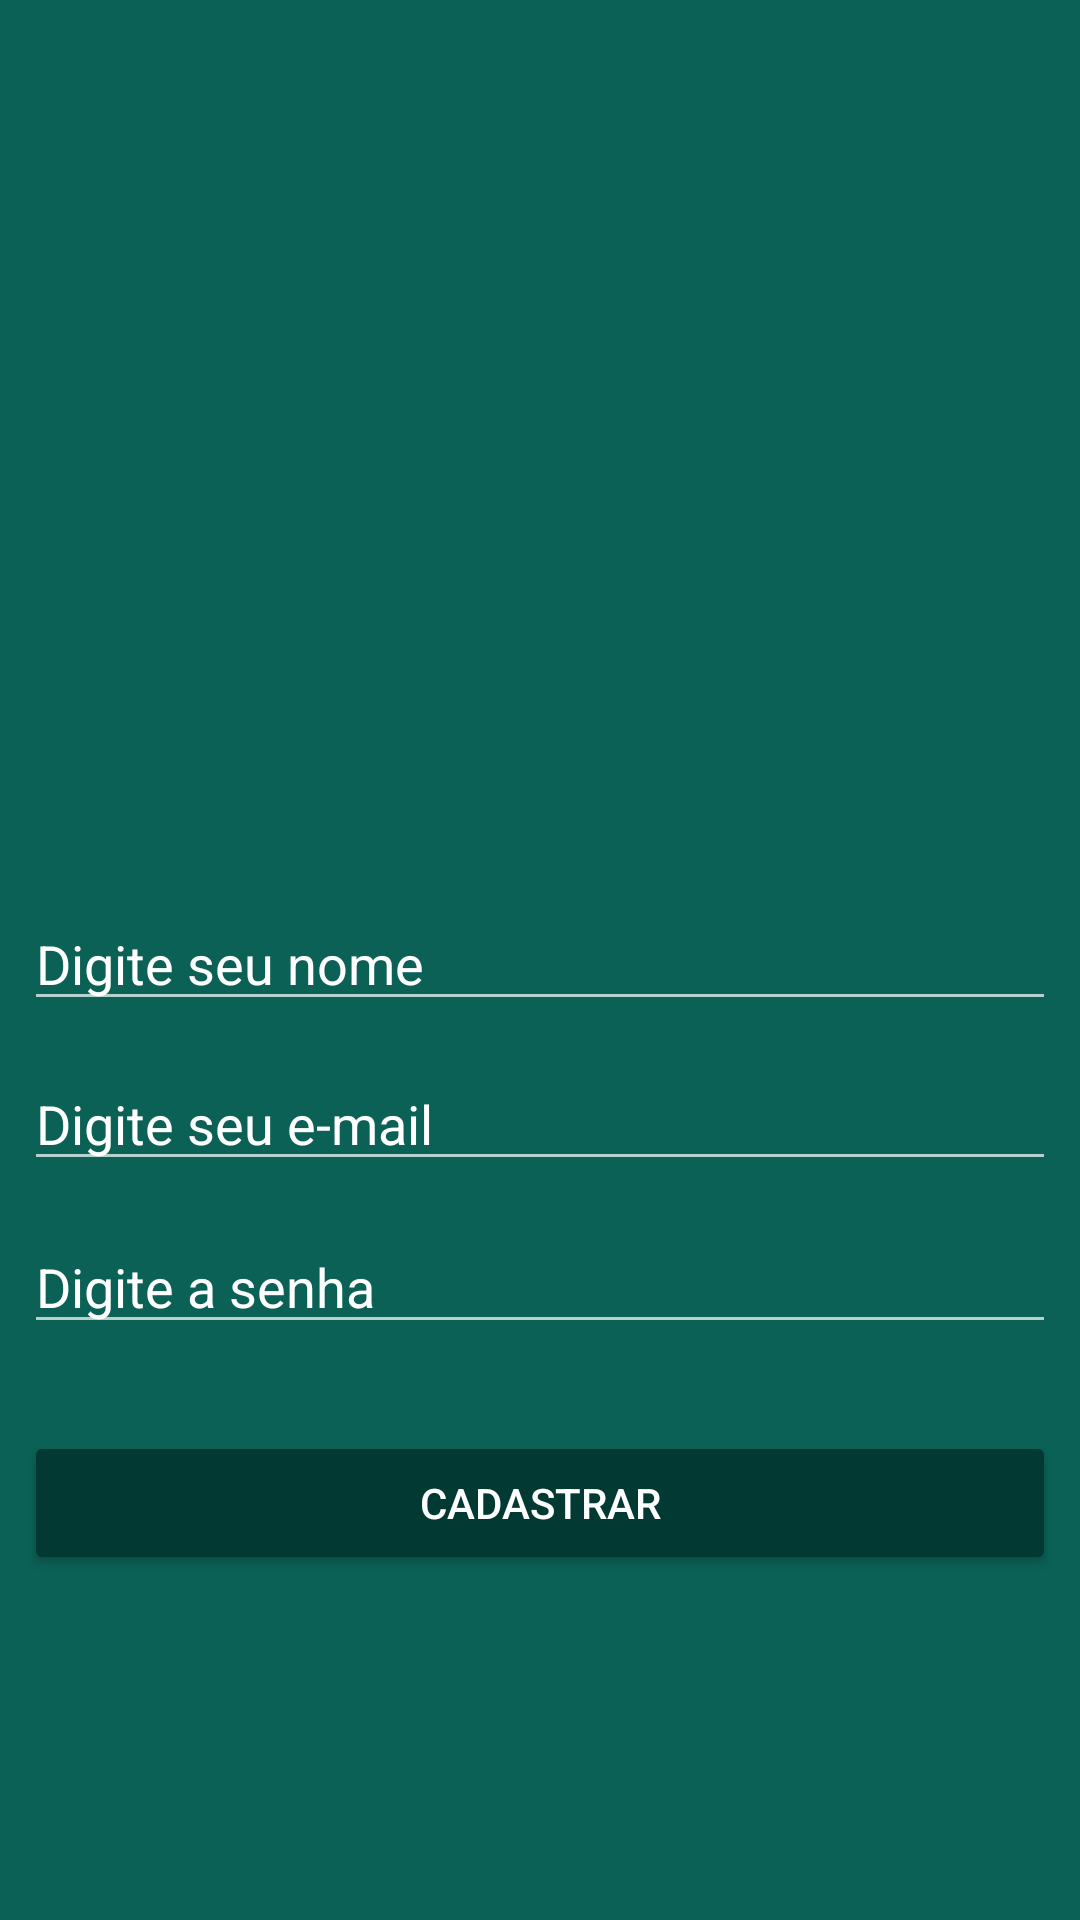

Reconstruct the res/layout file that produces this screen, plus the resources it refers to.
<!-- AndroidManifest.xml: application theme AppTheme -->
<!-- res/layout/activity_cadastro_usuario.xml -->
<?xml version="1.0" encoding="utf-8"?>

<android.support.constraint.ConstraintLayout xmlns:android="http://schemas.android.com/apk/res/android"
    xmlns:app="http://schemas.android.com/apk/res-auto"
    xmlns:tools="http://schemas.android.com/tools"
    android:layout_width="match_parent"
    android:layout_height="match_parent"
    android:background="@color/colorPrimary"
    app:layout_anchorGravity="center_vertical|center_horizontal"
    tools:context="com.cursoandroid.balbino.whatsapp.activity.CadastroUsuarioActivity">

    <ImageView
        android:id="@+id/imageView3"
        android:layout_width="150dp"
        android:layout_height="113dp"
        android:layout_marginTop="62dp"
        app:layout_constraintLeft_toLeftOf="parent"
        app:layout_constraintRight_toRightOf="parent"
        app:layout_constraintTop_toTopOf="parent"
        app:srcCompat="@drawable/usuario"
        tools:layout_constraintLeft_creator="1"
        tools:layout_constraintRight_creator="1"
        tools:layout_constraintTop_creator="1" />

    <EditText
        android:id="@+id/edit_cadastro_nome"
        android:layout_width="0dp"
        android:layout_height="wrap_content"
        android:layout_marginBottom="12dp"
        android:layout_marginEnd="8dp"
        android:layout_marginLeft="8dp"
        android:layout_marginRight="8dp"
        android:layout_marginStart="8dp"
        android:ems="10"
        android:hint="Digite seu nome"
        android:inputType="textPersonName"
        android:textColor="@color/colorAccent"
        android:textColorHint="@color/colorAccent"
        app:layout_constraintBottom_toTopOf="@+id/edit_cadastro_email"
        app:layout_constraintLeft_toLeftOf="parent"
        app:layout_constraintRight_toRightOf="parent"
        tools:layout_constraintBottom_creator="1"
        tools:layout_constraintLeft_creator="1"
        tools:layout_constraintRight_creator="1"
        app:layout_constraintHorizontal_bias="0.0" />

    <EditText
        android:id="@+id/edit_cadastro_email"
        android:layout_width="0dp"
        android:layout_height="wrap_content"
        android:layout_marginBottom="13dp"
        android:layout_marginEnd="8dp"
        android:layout_marginLeft="8dp"
        android:layout_marginRight="8dp"
        android:layout_marginStart="8dp"
        android:ems="10"
        android:hint="Digite seu e-mail"
        android:inputType="textEmailAddress"
        android:textColor="@color/colorAccent"
        android:textColorHint="@color/colorAccent"
        app:layout_constraintBottom_toTopOf="@+id/edit_cadastro_senha"
        app:layout_constraintLeft_toLeftOf="parent"
        app:layout_constraintRight_toRightOf="parent"
        tools:layout_constraintBottom_creator="1"
        tools:layout_constraintLeft_creator="1"
        tools:layout_constraintRight_creator="1" />

    <EditText
        android:id="@+id/edit_cadastro_senha"
        android:layout_width="0dp"
        android:layout_height="wrap_content"
        android:layout_marginBottom="29dp"
        android:ems="10"
        android:hint="Digite a senha"
        android:inputType="textPassword"
        android:textColor="@color/colorAccent"
        android:textColorHint="@color/colorAccent"
        app:layout_constraintBottom_toTopOf="@+id/bt_cadastrar"
        app:layout_constraintLeft_toLeftOf="@+id/edit_cadastro_email"
        app:layout_constraintRight_toRightOf="@+id/edit_cadastro_email"
        tools:layout_constraintBottom_creator="1"
        tools:layout_constraintLeft_creator="1"
        tools:layout_constraintRight_creator="1" />

    <Button
        android:id="@+id/bt_cadastrar"
        android:layout_width="0dp"
        android:layout_height="wrap_content"
        android:layout_marginBottom="115dp"
        android:text="Cadastrar"
        app:layout_constraintBottom_toBottomOf="parent"
        app:layout_constraintLeft_toLeftOf="@+id/edit_cadastro_senha"
        app:layout_constraintRight_toRightOf="@+id/edit_cadastro_senha"
        tools:layout_constraintBottom_creator="1"
        tools:layout_constraintLeft_creator="1"
        tools:layout_constraintRight_creator="1"
        android:theme="@style/botaoPadrao"/>
</android.support.constraint.ConstraintLayout>
<!-- resources referenced by this layout -->
<resources>
  <color name="colorAccent">#ffffff</color>
  <color name="colorPrimary">#0b6156</color>
  <style name="botaoPadrao" parent="Theme.AppCompat.Light">
          <item name="colorButtonNormal">@color/colorPrimaryDarker</item>
          <item name="colorControlHighlight">@color/colorPrimary</item>
          <item name="android:textColor">@android:color/white</item>
      </style>
  <style name="AppTheme" parent="Theme.AppCompat.NoActionBar">
          
          <item name="colorPrimary">@color/colorPrimary</item>
          <item name="colorPrimaryDark">@color/colorPrimaryDark</item>
          <item name="colorAccent">@color/colorAccent</item>
          <item name="android:windowBackground">@android:color/white</item>
        
      </style>
  <color name="colorPrimaryDarker">#023933</color>
  <color name="colorPrimaryDark">#0a5048</color>
</resources>
